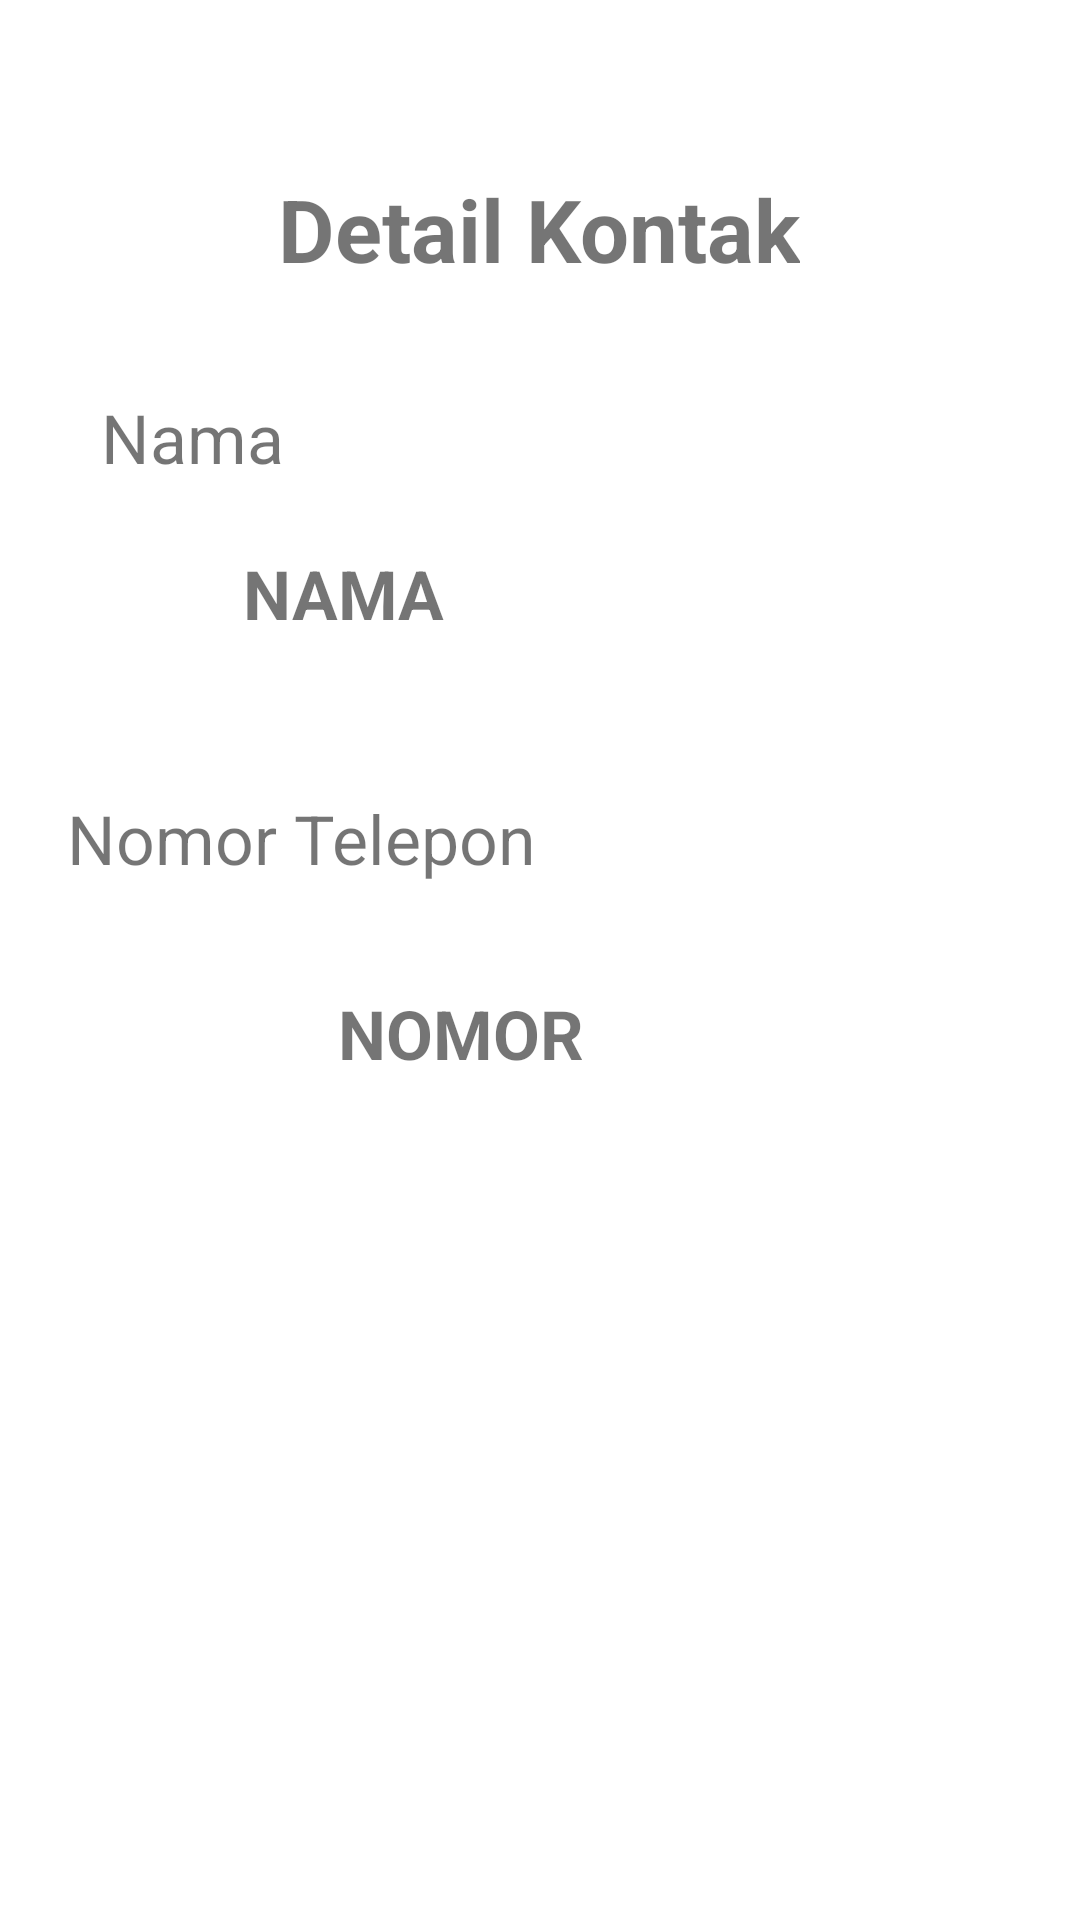

Write the Android layout XML for this screen, with the resource values it uses.
<!-- AndroidManifest.xml: application theme Theme.ApplicationWithSQLite -->
<!-- res/layout/activity_detail.xml -->
<?xml version="1.0" encoding="utf-8"?>
<androidx.constraintlayout.widget.ConstraintLayout
    xmlns:android="http://schemas.android.com/apk/res/android"
    xmlns:app="http://schemas.android.com/apk/res-auto"
    xmlns:tools="http://schemas.android.com/tools"
    android:layout_width="match_parent"
    android:layout_height="match_parent">
    <TextView
        android:id="@+id/detKontak"
        android:layout_width="wrap_content"
        android:layout_height="wrap_content"
        android:text="Detail Kontak"
        android:textSize="14pt"
        android:textStyle="bold"
        app:layout_constraintBottom_toBottomOf="parent"
        app:layout_constraintEnd_toEndOf="parent"
        app:layout_constraintHorizontal_bias="0.498"
        app:layout_constraintStart_toStartOf="parent"
        app:layout_constraintTop_toTopOf="parent"
        app:layout_constraintVertical_bias="0.095" />

    <TextView
        android:id="@+id/idNama"
        android:layout_width="wrap_content"
        android:layout_height="wrap_content"
        android:text="Nama"
        android:textSize="11pt"
        app:layout_constraintBottom_toBottomOf="parent"
        app:layout_constraintEnd_toEndOf="parent"
        app:layout_constraintHorizontal_bias="0.113"
        app:layout_constraintStart_toStartOf="parent"
        app:layout_constraintTop_toBottomOf="@+id/detKontak"
        app:layout_constraintVertical_bias="0.068" />

    <TextView
        android:id="@+id/tvNamaKontak"
        android:layout_width="wrap_content"
        android:layout_height="wrap_content"
        android:text="NAMA"
        android:textSize="11pt"
        android:textStyle="bold"
        app:layout_constraintBottom_toBottomOf="parent"
        app:layout_constraintEnd_toEndOf="parent"
        app:layout_constraintHorizontal_bias="0.277"
        app:layout_constraintStart_toStartOf="parent"
        app:layout_constraintTop_toBottomOf="@+id/idNama"
        app:layout_constraintVertical_bias="0.048" />

    <TextView
        android:id="@+id/idNoTel"
        android:layout_width="wrap_content"
        android:layout_height="wrap_content"
        android:text="Nomor Telepon"
        android:textSize="11pt"
        app:layout_constraintBottom_toBottomOf="parent"
        app:layout_constraintEnd_toEndOf="parent"
        app:layout_constraintHorizontal_bias="0.11"
        app:layout_constraintStart_toStartOf="parent"
        app:layout_constraintTop_toBottomOf="@+id/tvNamaKontak"
        app:layout_constraintVertical_bias="0.129" />

    <TextView
        android:id="@+id/tvNomorTelepon"
        android:layout_width="wrap_content"
        android:layout_height="wrap_content"
        android:text="NOMOR"
        android:textSize="11pt"
        android:textStyle="bold"
        app:layout_constraintBottom_toBottomOf="parent"
        app:layout_constraintEnd_toEndOf="parent"
        app:layout_constraintHorizontal_bias="0.405"
        app:layout_constraintStart_toStartOf="parent"
        app:layout_constraintTop_toBottomOf="@+id/idNoTel"
        app:layout_constraintVertical_bias="0.11" />

</androidx.constraintlayout.widget.ConstraintLayout>
<!-- resources referenced by this layout -->
<resources>
  <style name="Theme.ApplicationWithSQLite" parent="Theme.MaterialComponents.DayNight.DarkActionBar">
          
          <item name="colorPrimary">@color/purple_500</item>
          <item name="colorPrimaryVariant">@color/purple_700</item>
          <item name="colorOnPrimary">@color/white</item>
          
          <item name="colorSecondary">@color/teal_200</item>
          <item name="colorSecondaryVariant">@color/teal_700</item>
          <item name="colorOnSecondary">@color/black</item>
          
          <item name="android:statusBarColor" tools:targetApi="l">?attr/colorPrimaryVariant</item>
          
      </style>
  <!-- not gathered from this repository: default colours our renderer supplied (Android Studio template values) -->
  <color name="purple_500">#FF6200EE</color>
  <color name="purple_700">#FF3700B3</color>
  <color name="teal_200">#FF03DAC5</color>
  <color name="teal_700">#FF018786</color>
  <color name="black">#FF000000</color>
  <color name="white">#FFFFFFFF</color>
</resources>
